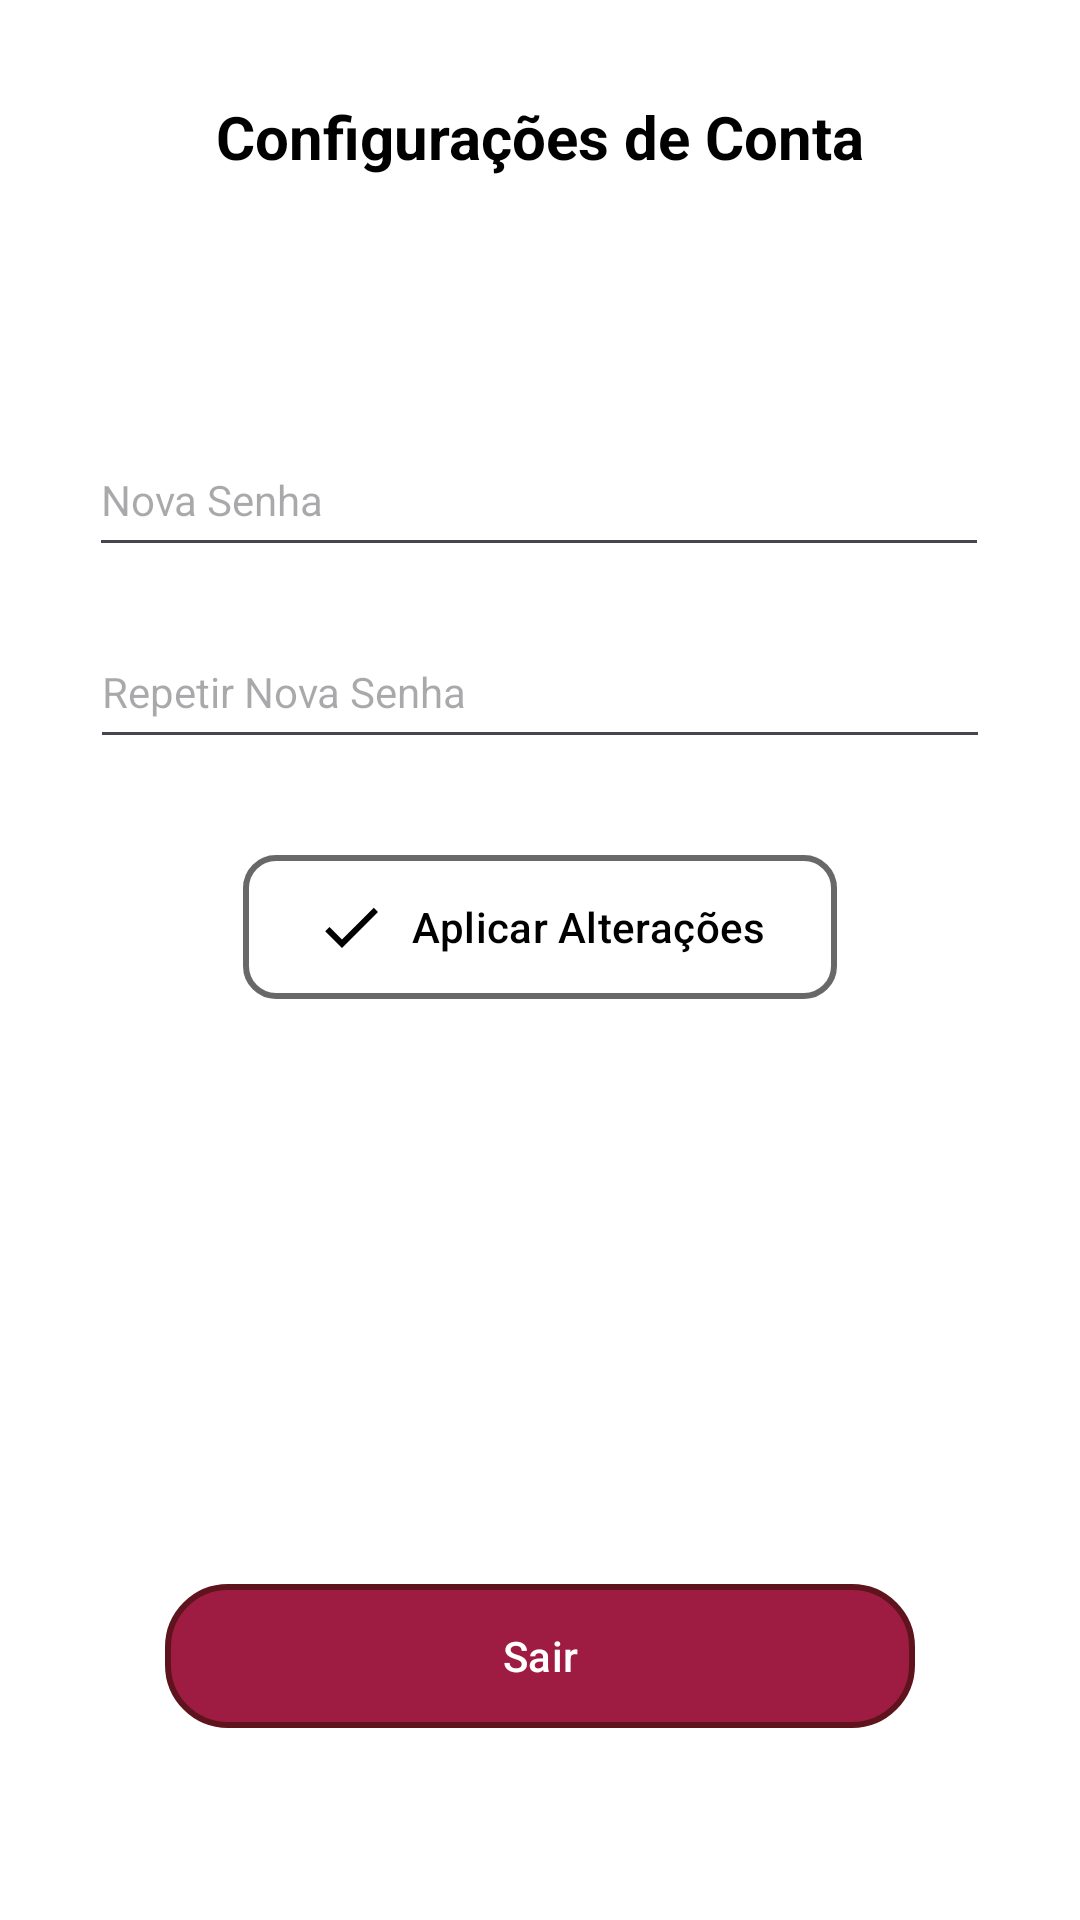

Layout XML and referenced resources for this Android screen:
<!-- AndroidManifest.xml: application theme Theme.DuxScholar -->
<!-- res/layout/activity_settings.xml -->
<?xml version="1.0" encoding="utf-8"?>
<androidx.constraintlayout.widget.ConstraintLayout xmlns:android="http://schemas.android.com/apk/res/android"
    xmlns:app="http://schemas.android.com/apk/res-auto"
    xmlns:tools="http://schemas.android.com/tools"
    android:id="@+id/main"
    android:layout_width="match_parent"
    android:layout_height="match_parent"
    tools:context=".SettingsActivity">

    <ImageButton
        android:id="@+id/btnConfigClose"
        android:layout_width="48dp"
        android:layout_height="48dp"
        android:layout_marginTop="24dp"
        android:background="#00FFFFFF"
        android:contentDescription="@string/contentdescription_back"
        android:src="@drawable/ic_arrow_back"
        app:layout_constraintStart_toStartOf="parent"
        app:layout_constraintTop_toTopOf="parent" />

    <TextView
        android:id="@+id/txtConfigHeader"
        android:layout_width="wrap_content"
        android:layout_height="wrap_content"
        android:layout_marginTop="32dp"
        android:text="@string/configactivity_title"
        android:textColor="@color/textColor"
        android:textSize="20sp"
        android:textStyle="bold"
        app:layout_constraintEnd_toEndOf="parent"
        app:layout_constraintStart_toStartOf="parent"
        app:layout_constraintTop_toTopOf="parent" />

    <EditText
        android:id="@+id/edtxtConfigNewPass"
        android:layout_width="300dp"
        android:layout_height="48dp"
        android:layout_marginTop="82dp"
        android:ems="10"
        android:hint="@string/configactivity_hint_newpassword"
        android:importantForAutofill="no"
        android:inputType="text|textPassword"
        android:maxLines="1"
        android:textColor="@color/textColor"
        android:textSize="14sp"
        app:layout_constraintEnd_toEndOf="parent"
        app:layout_constraintHorizontal_bias="0.495"
        app:layout_constraintStart_toStartOf="parent"
        app:layout_constraintTop_toBottomOf="@+id/txtConfigHeader" />

    <EditText
        android:id="@+id/edtxtConfigRepNewPass"
        android:layout_width="300dp"
        android:layout_height="48dp"
        android:layout_marginTop="16dp"
        android:ems="10"
        android:hint="@string/configactivity_hint_repnewpassword"
        android:importantForAutofill="no"
        android:inputType="text|textPassword"
        android:maxLines="1"
        android:textColor="@color/textColor"
        android:textSize="14sp"
        app:layout_constraintEnd_toEndOf="parent"
        app:layout_constraintStart_toStartOf="parent"
        app:layout_constraintTop_toBottomOf="@+id/edtxtConfigNewPass" />

    <Button
        android:id="@+id/btnSubmitChanges"
        android:layout_width="wrap_content"
        android:layout_height="wrap_content"
        android:layout_marginTop="32dp"
        android:background="@drawable/bg_default_button"
        android:text="@string/configactivity_submitchanges"
        android:textColor="@color/textColor"
        app:backgroundTint="@null"
        app:icon="@drawable/ic_check"
        app:iconSize="24dp"
        app:iconTint="@color/textColor"
        app:layout_constraintEnd_toEndOf="parent"
        app:layout_constraintStart_toStartOf="parent"
        app:layout_constraintTop_toBottomOf="@+id/edtxtConfigRepNewPass" />

    <Button
        android:id="@+id/btnLogout"
        android:layout_width="250dp"
        android:layout_height="wrap_content"
        android:layout_marginBottom="64dp"
        android:background="@drawable/bg_logout"
        android:text="@string/configactivity_logout"
        android:textColor="@color/white"
        app:backgroundTint="@null"
        app:icon="@drawable/ic_arrow_back"
        app:iconSize="24dp"
        app:iconTint="@null"
        app:layout_constraintBottom_toBottomOf="parent"
        app:layout_constraintEnd_toEndOf="parent"
        app:layout_constraintStart_toStartOf="parent" />
</androidx.constraintlayout.widget.ConstraintLayout>
<!-- resources referenced by this layout -->
<resources>
  <color name="textColor">@color/black</color>
  <color name="white">#FFFFFFFF</color>
  <!-- drawable bg_default_button (drawable) -->
  <?xml version="1.0" encoding="utf-8"?>
  <shape xmlns:android="http://schemas.android.com/apk/res/android"
      android:shape="rectangle">
      <solid android:color="#FFFFFF"/>
      <stroke
          android:width="2dp"
          android:color="#686868" />
  
      <corners android:radius="10dp"/>
  
      <padding
          android:left="5dp"
          android:top="5dp"
          android:right="5dp"
          android:bottom="5dp" />
  </shape>
  <!-- drawable bg_logout (drawable) -->
  <shape xmlns:android="http://schemas.android.com/apk/res/android">
      <solid android:color="#9E1B41"/>
  
      <corners android:radius="20dp"/>
  
      <stroke
          android:width="2dp"
          android:color="#5F131C"/>
  
      <padding
          android:left="16dp"
          android:right="16dp"
          android:top="12dp"
          android:bottom="12dp"/>
  </shape>
  <!-- drawable ic_arrow_back (drawable-night) -->
  <vector xmlns:android="http://schemas.android.com/apk/res/android" android:autoMirrored="true" android:height="24dp" android:tint="#9F9F9F" android:viewportHeight="960" android:viewportWidth="960" android:width="24dp">
        
      <path android:fillColor="@android:color/white" android:pathData="M313,520L537,744L480,800L160,480L480,160L537,216L313,440L800,440L800,520L313,520Z"/>
      
  </vector>
  <!-- drawable ic_check (drawable) -->
  <vector xmlns:android="http://schemas.android.com/apk/res/android" android:height="24dp" android:tint="#9F9F9F" android:viewportHeight="24" android:viewportWidth="24" android:width="24dp">
        
      <path android:fillColor="@android:color/white" android:pathData="M9,16.17L4.83,12l-1.42,1.41L9,19 21,7l-1.41,-1.41z"/>
      
  </vector>
  <string name="configactivity_hint_newpassword">Nova Senha</string>
  <string name="configactivity_hint_repnewpassword">Repetir Nova Senha</string>
  <string name="configactivity_logout">Sair</string>
  <string name="configactivity_submitchanges">Aplicar Alterações</string>
  <string name="configactivity_title">Configurações de Conta</string>
  <string name="contentdescription_back">Voltar</string>
  <style name="Theme.DuxScholar" parent="Base.Theme.DuxScholar" />
  <color name="black">#FF000000</color>
  <style name="Base.Theme.DuxScholar" parent="Theme.Material3.DayNight.NoActionBar">
          <item name="android:windowFullscreen">true</item>
          <item name="android:windowBackground">@color/white</item>
          <item name="android:textColor">@color/textColor</item>
          <item name="colorAccent">@color/duxPalette1</item>
      </style>
  <color name="duxPalette1">#8286D9</color>
</resources>
